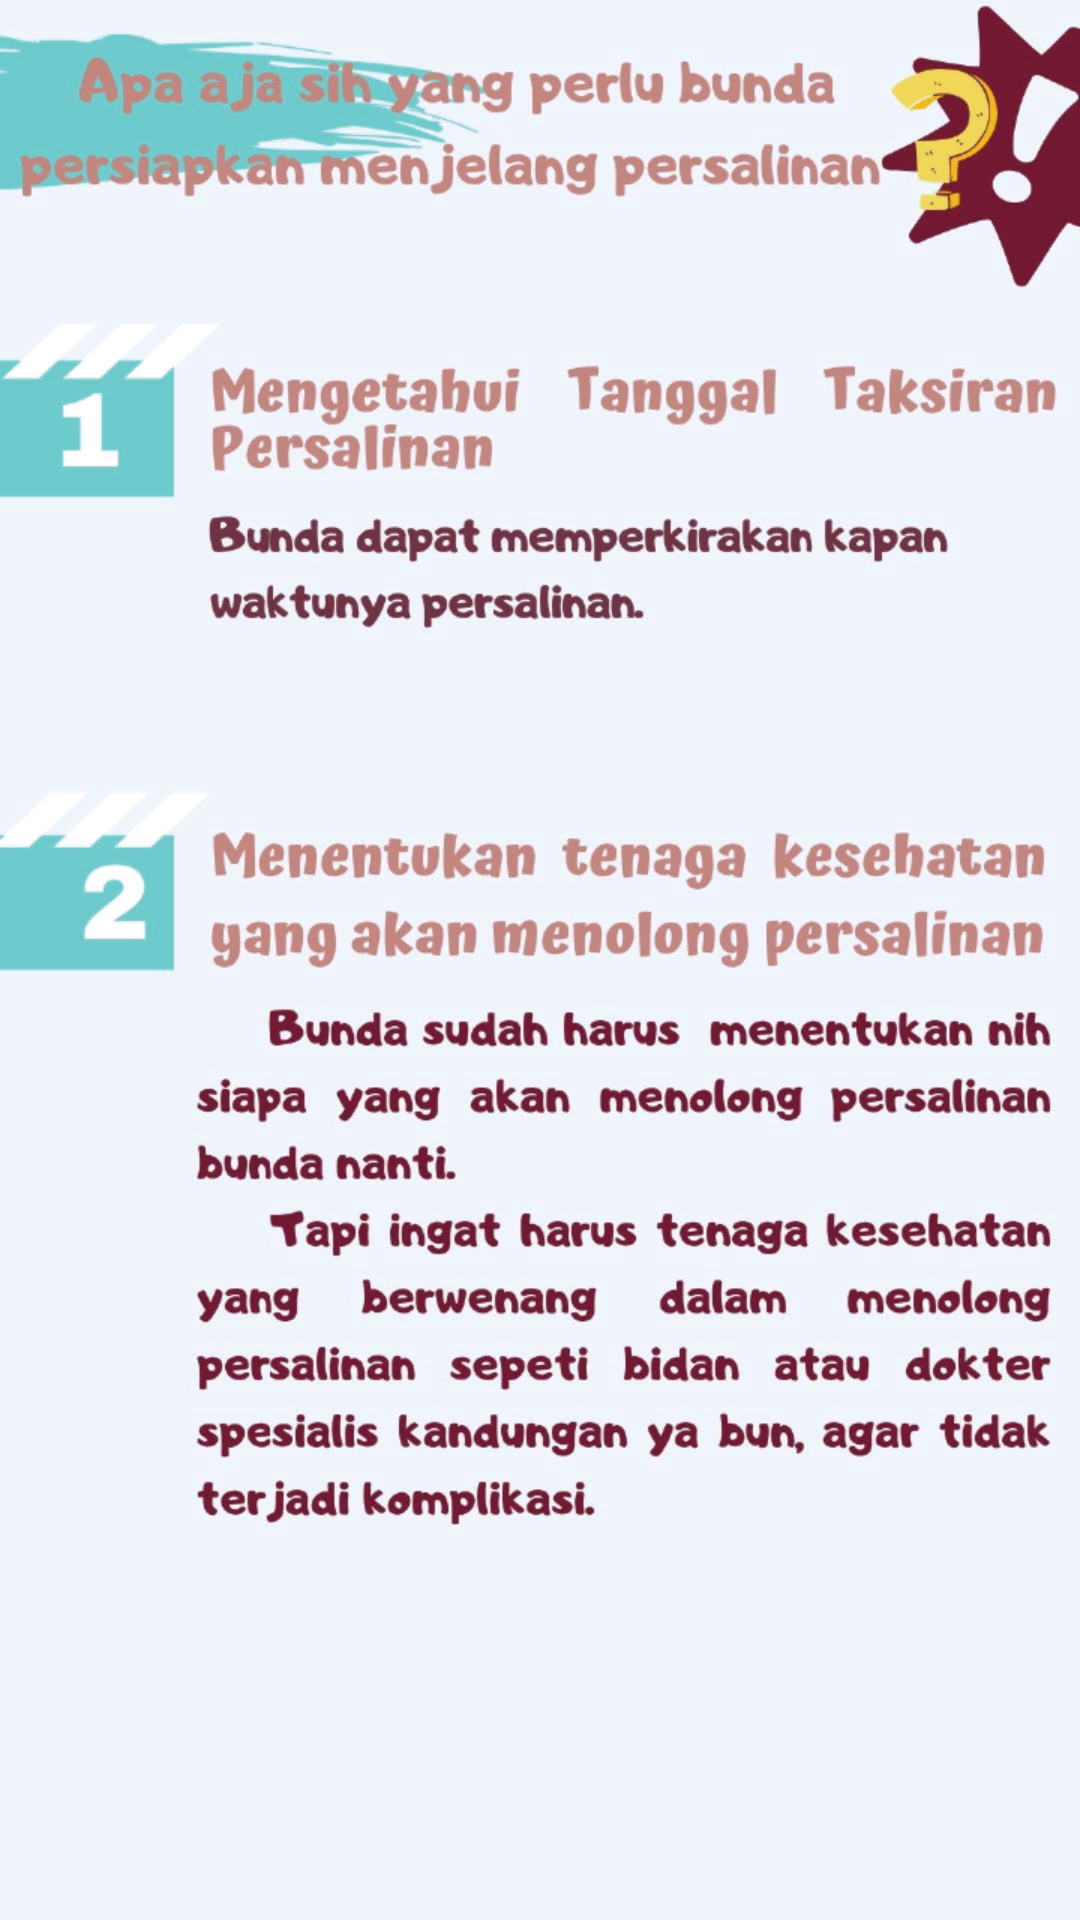

Produce the Android XML layout that renders to this screen, including the resource entries it uses.
<!-- AndroidManifest.xml: application theme AppTheme -->
<!-- res/layout/activity_materi_13.xml -->
<?xml version="1.0" encoding="utf-8"?>
<LinearLayout xmlns:android="http://schemas.android.com/apk/res/android"
    xmlns:tools="http://schemas.android.com/tools"
    android:orientation="vertical"
    android:layout_width="match_parent"
    android:layout_height="wrap_content"
    tools:context=".fragments.MateriSatuActivity"
    android:background="@drawable/persiapan3"
    >


</LinearLayout>
<!-- resources referenced by this layout -->
<resources>
  <!-- drawable persiapan3: png bitmap (drawable, 574959 bytes) -->
  <style name="AppTheme" parent="Theme.AppCompat.Light.DarkActionBar">
          
          <item name="colorPrimary">@color/colorPrimary</item>
          <item name="colorPrimaryDark">@color/colorPrimaryDark</item>
          <item name="colorAccent">@color/colorAccent</item>
      </style>
  <color name="colorPrimary">#008577</color>
  <color name="colorPrimaryDark">#00574B</color>
  <color name="colorAccent">#D81B60</color>
</resources>
